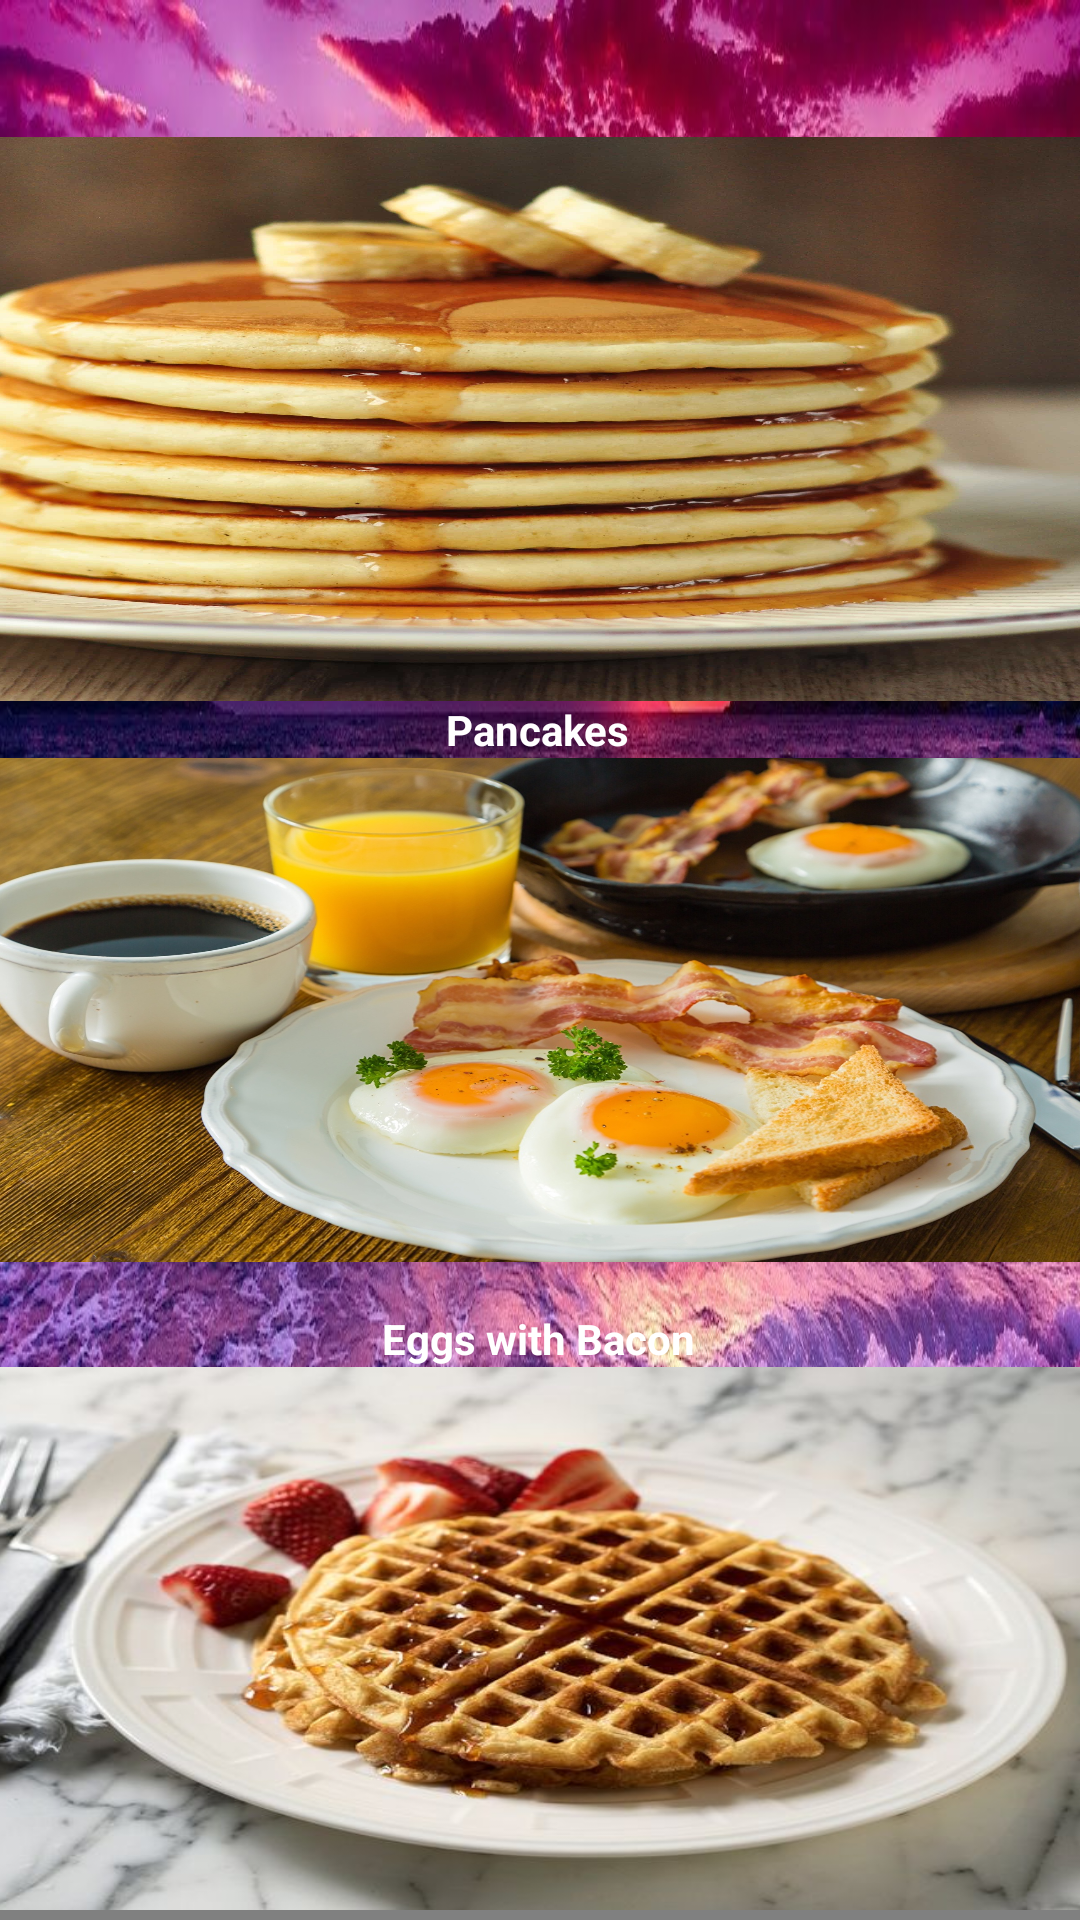

Write the Android layout XML for this screen, with the resource values it uses.
<!-- AndroidManifest.xml: application theme Theme._0ChefsApp -->
<!-- res/layout/activity_breakfast.xml -->
<?xml version="1.0" encoding="utf-8"?>
<androidx.constraintlayout.widget.ConstraintLayout xmlns:android="http://schemas.android.com/apk/res/android"
    xmlns:app="http://schemas.android.com/apk/res-auto"
    xmlns:tools="http://schemas.android.com/tools"
    android:id="@+id/main"
    android:layout_width="match_parent"
    android:layout_height="match_parent"
    tools:context=".breakfast"
    android:background="@drawable/oceanbackground">

    <TextView
        android:id="@+id/Pancakes"
        android:layout_width="wrap_content"
        android:layout_height="wrap_content"
        android:text="Pancakes"
        android:textColor="@color/white"
        android:textStyle="bold"
        app:layout_constraintEnd_toEndOf="parent"
        app:layout_constraintHorizontal_bias="0.498"
        app:layout_constraintStart_toStartOf="parent"
        app:layout_constraintTop_toBottomOf="@+id/imageView3" />

    <ImageView
        android:id="@+id/imageView3"
        android:layout_width="416dp"
        android:layout_height="188dp"
        android:scaleType="fitXY"
        android:src="@drawable/breakfast2"
        app:layout_constraintBottom_toBottomOf="parent"
        app:layout_constraintEnd_toEndOf="parent"
        app:layout_constraintHorizontal_bias="1.0"
        app:layout_constraintStart_toStartOf="parent"
        app:layout_constraintTop_toTopOf="parent"
        app:layout_constraintVertical_bias="0.101" />

    <ImageView
        android:id="@+id/imageView4"
        android:layout_width="406dp"
        android:layout_height="168dp"
        android:scaleType="fitXY"
        android:src="@drawable/breakfast3"
        app:layout_constraintBottom_toBottomOf="parent"
        app:layout_constraintEnd_toEndOf="parent"
        app:layout_constraintHorizontal_bias="0.4"
        app:layout_constraintStart_toStartOf="parent"
        app:layout_constraintTop_toBottomOf="@+id/Pancakes"
        app:layout_constraintVertical_bias="0.0" />

    <ImageView
        android:id="@+id/imageView5"
        android:layout_width="412dp"
        android:layout_height="181dp"
        android:scaleType="fitXY"
        android:src="@drawable/breakfast4"
        app:layout_constraintBottom_toBottomOf="parent"
        app:layout_constraintEnd_toEndOf="parent"
        app:layout_constraintHorizontal_bias="1.0"
        app:layout_constraintStart_toStartOf="parent"
        app:layout_constraintTop_toBottomOf="@+id/textView9"
        app:layout_constraintVertical_bias="0.0" />

    <TextView
        android:id="@+id/textView9"
        android:layout_width="wrap_content"
        android:layout_height="wrap_content"
        android:layout_marginTop="16dp"
        android:text="Eggs with Bacon"
        android:textColor="@color/white"
        android:textStyle="bold"
        app:layout_constraintEnd_toEndOf="@+id/Pancakes"
        app:layout_constraintStart_toStartOf="@+id/Pancakes"
        app:layout_constraintTop_toBottomOf="@+id/imageView4" />

    <TextView
        android:id="@+id/textView7"
        android:layout_width="wrap_content"
        android:layout_height="wrap_content"
        android:text="Waffles"
        android:textColor="@color/white"
        android:textStyle="bold"
        app:layout_constraintBottom_toBottomOf="parent"
        app:layout_constraintEnd_toEndOf="@+id/Pancakes"
        app:layout_constraintHorizontal_bias="0.0"
        app:layout_constraintStart_toStartOf="@+id/Pancakes"
        app:layout_constraintTop_toBottomOf="@+id/imageView5"
        app:layout_constraintVertical_bias="0.0" />

</androidx.constraintlayout.widget.ConstraintLayout>
<!-- resources referenced by this layout -->
<resources>
  <color name="white">#FFFFFFFF</color>
  <!-- drawable breakfast2: jpg bitmap (drawable, 213999 bytes) -->
  <!-- drawable breakfast3: jpg bitmap (drawable, 605435 bytes) -->
  <!-- drawable breakfast4: jpg bitmap (drawable, 52769 bytes) -->
  <!-- drawable oceanbackground: jpg bitmap (drawable, 226197 bytes) -->
  <style name="Theme._0ChefsApp" parent="Base.Theme._0ChefsApp" />
  <style name="Base.Theme._0ChefsApp" parent="Theme.Material3.DayNight.NoActionBar">
          
          
      </style>
</resources>
